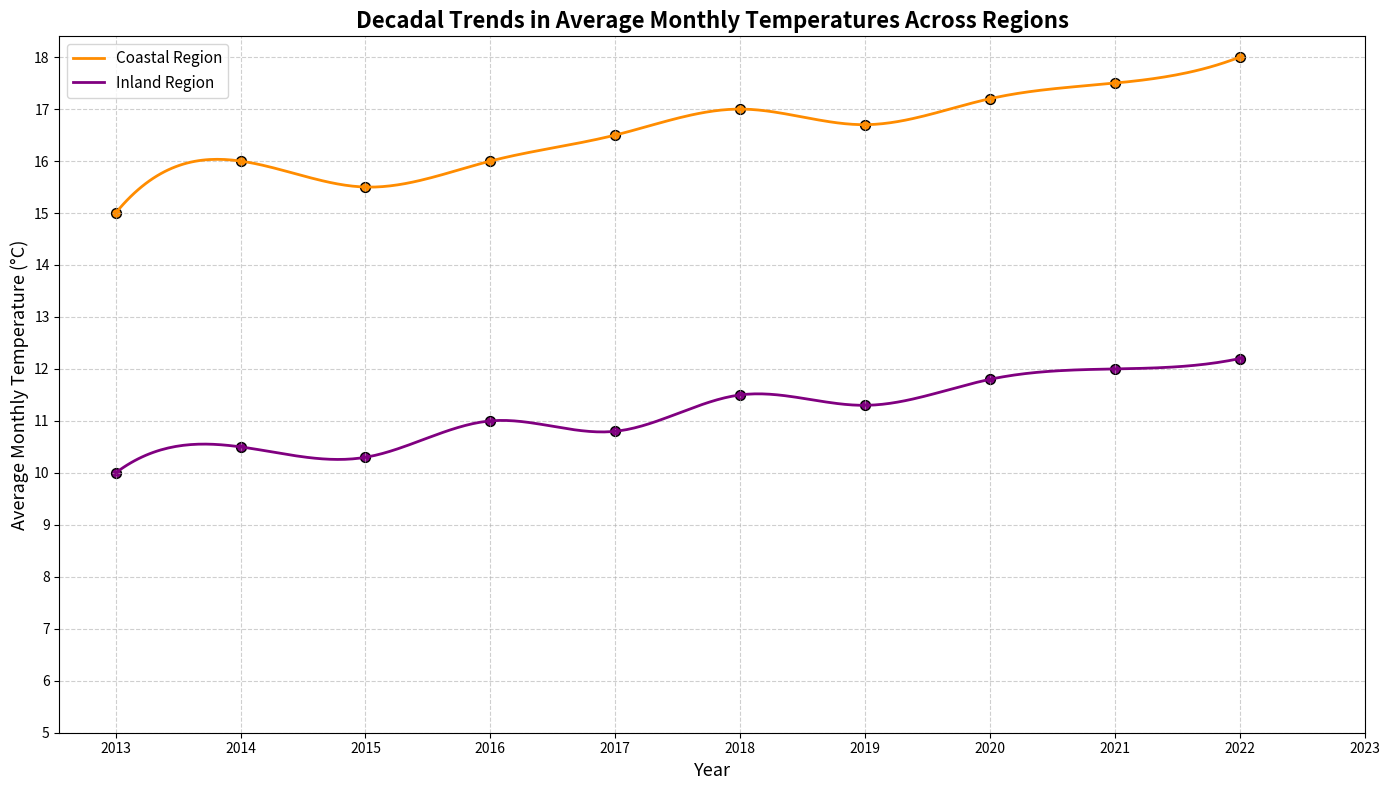

Write Python code to recreate this figure.
import matplotlib.pyplot as plt
import numpy as np
from scipy.interpolate import make_interp_spline

years = np.arange(2013, 2023)
monthly_avg_temp_coastal = np.array([15, 16, 15.5, 16, 16.5, 17, 16.7, 17.2, 17.5, 18])
monthly_avg_temp_inland = np.array([10, 10.5, 10.3, 11, 10.8, 11.5, 11.3, 11.8, 12, 12.2])

coastal_spline = make_interp_spline(years, monthly_avg_temp_coastal, k=3)  
inland_spline = make_interp_spline(years, monthly_avg_temp_inland, k=3)

years_smooth = np.linspace(years.min(), years.max(), 300)
coastal_temp_smooth = coastal_spline(years_smooth)
inland_temp_smooth = inland_spline(years_smooth)

plt.figure(figsize=(14, 8))

plt.plot(years_smooth, coastal_temp_smooth, label='Coastal Region', color='darkorange', linewidth=2)
plt.plot(years_smooth, inland_temp_smooth, label='Inland Region', color='purple', linewidth=2)

plt.scatter(years, monthly_avg_temp_coastal, color='darkorange', edgecolors='black', s=50)
plt.scatter(years, monthly_avg_temp_inland, color='purple', edgecolors='black', s=50)

plt.title('Decadal Trends in Average Monthly Temperatures Across Regions', fontsize=16, fontweight='bold', loc='center')
plt.xlabel('Year', fontsize=13)
plt.ylabel('Average Monthly Temperature (°C)', fontsize=13)

plt.xticks(np.arange(2013, 2024, step=1))
plt.yticks(np.arange(5, 19, step=1))
plt.legend(loc='upper left', fontsize=11, frameon=True)
plt.grid(True, linestyle='--', alpha=0.6)

plt.tight_layout()
plt.show()
